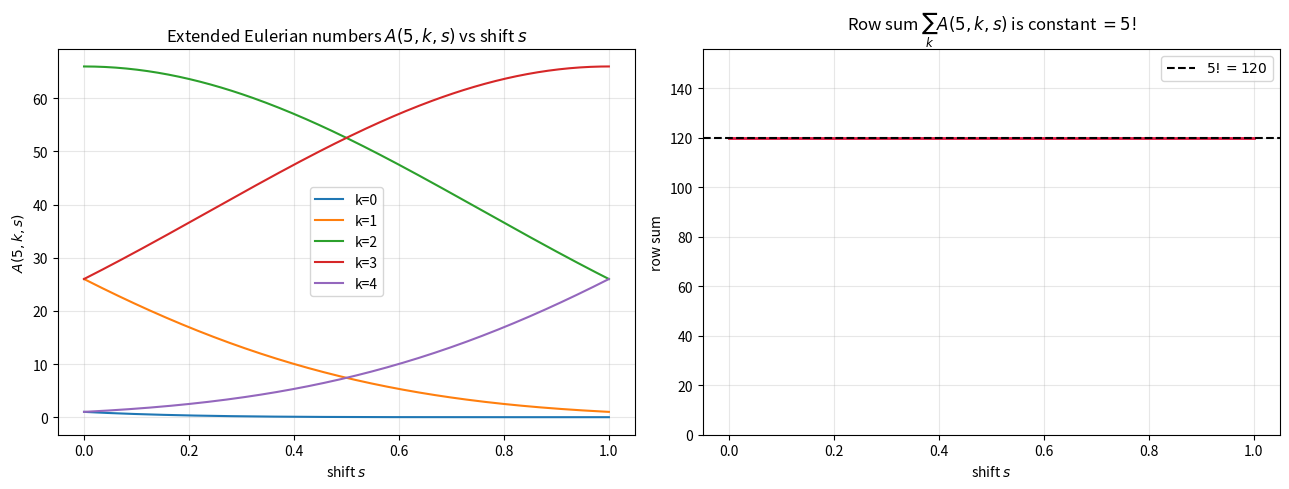

Reproduce this figure in Python.
"""
Visualization: rows of the extended Eulerian numbers A(n, k, s) as the shift s
varies continuously. Each curve k -> A(n, k, s) is plotted against s in [0, 1],
showing how the classical integer Eulerian row (at s = 0) deforms smoothly while
the row sum stays pinned at n!.

Run:  python visualize.py   (writes extended_eulerian.png)
"""

from __future__ import annotations

from math import comb, factorial
from typing import List

import numpy as np
import matplotlib.pyplot as plt


def A_closed(n: int, k: int, s: float) -> float:
    """A(n, k, s) = sum_{i=0}^{k} (-1)^i C(n+1, i) (k+1-i-s)^n."""
    if k < 0 or k > n:
        return 0.0
    return float(sum((-1) ** i * comb(n + 1, i) * (k + 1 - i - s) ** n
                     for i in range(k + 1)))


def main() -> None:
    n = 5
    s_vals = np.linspace(0.0, 1.0, 200)
    fig, (ax1, ax2) = plt.subplots(1, 2, figsize=(13, 5))

    for k in range(n):  # last column A(n, n, s) is identically 0
        ys: List[float] = [A_closed(n, k, s) for s in s_vals]
        ax1.plot(s_vals, ys, label=f"k={k}")
    ax1.set_title(f"Extended Eulerian numbers $A({n},k,s)$ vs shift $s$")
    ax1.set_xlabel("shift $s$")
    ax1.set_ylabel(f"$A({n},k,s)$")
    ax1.legend()
    ax1.grid(True, alpha=0.3)

    row_sums = [sum(A_closed(n, k, s) for k in range(n + 1)) for s in s_vals]
    ax2.plot(s_vals, row_sums, color="crimson", lw=2)
    ax2.axhline(factorial(n), ls="--", color="black",
                label=f"${n}! = {factorial(n)}$")
    ax2.set_title(f"Row sum $\\sum_k A({n},k,s)$ is constant $= {n}!$")
    ax2.set_xlabel("shift $s$")
    ax2.set_ylabel("row sum")
    ax2.set_ylim(0, factorial(n) * 1.3)
    ax2.legend()
    ax2.grid(True, alpha=0.3)

    fig.tight_layout()
    fig.savefig("extended_eulerian.png", dpi=130)
    print("wrote extended_eulerian.png")


if __name__ == "__main__":
    main()
